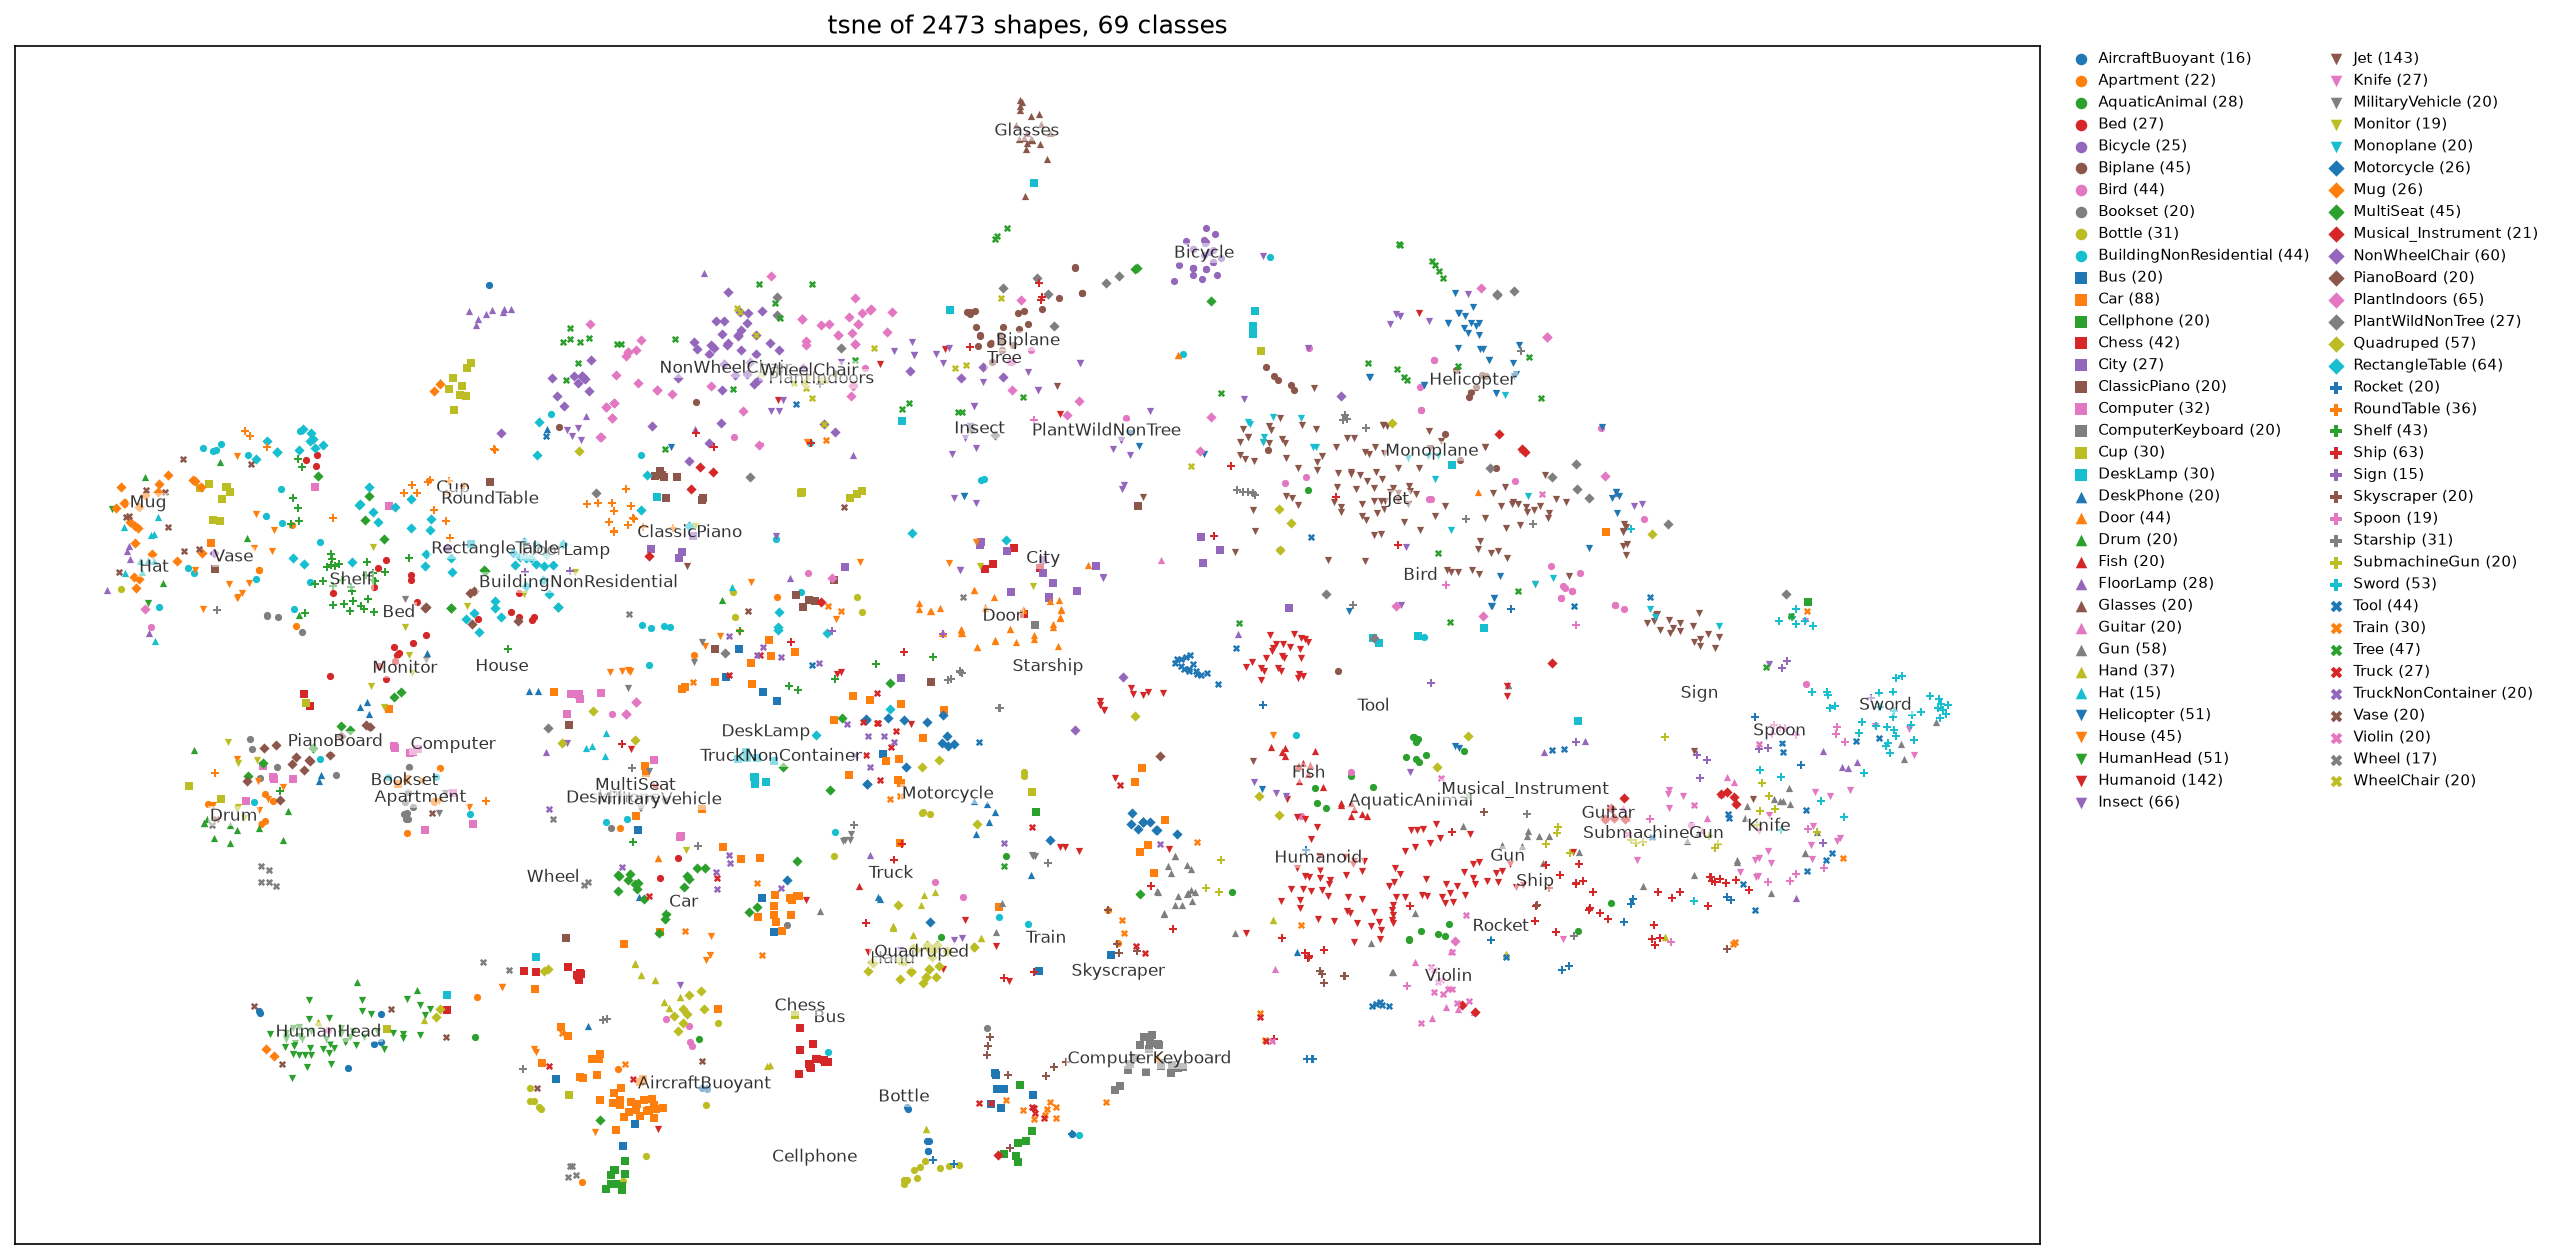

The table this chart was drawn from, first rows:
path, class, x, y
out/normalised/AircraftBuoyant/m1337.obj, AircraftBuoyant, -48.8, -22.03
out/normalised/AircraftBuoyant/m1338.obj, AircraftBuoyant, -48.86, -21.89
out/normalised/AircraftBuoyant/m1339.obj, AircraftBuoyant, -40.55, -24
out/normalised/AircraftBuoyant/m1340.obj, AircraftBuoyant, -4.808, -28.43
out/normalised/AircraftBuoyant/m1341.obj, AircraftBuoyant, -4.757, -28.57
out/normalised/AircraftBuoyant/m1342.obj, AircraftBuoyant, -41.02, -24.14
out/normalised/AircraftBuoyant/m1343.obj, AircraftBuoyant, -40.58, -22.06
out/normalised/AircraftBuoyant/m1344.obj, AircraftBuoyant, -42.79, -25.72
out/normalised/AircraftBuoyant/m1345.obj, AircraftBuoyant, -33.18, 27.48
out/normalised/AircraftBuoyant/m1346.obj, AircraftBuoyant, -3.363, -31.4
out/normalised/AircraftBuoyant/m1347.obj, AircraftBuoyant, -18.72, -27.12
out/normalised/AircraftBuoyant/m1348.obj, AircraftBuoyant, -3.357, -31.41
out/normalised/AircraftBuoyant/m1349.obj, AircraftBuoyant, -3.344, -30.71
out/normalised/AircraftBuoyant/m1350.obj, AircraftBuoyant, -3.476, -30.74
out/normalised/AircraftBuoyant/m1351.obj, AircraftBuoyant, 6.436, -30.24
out/normalised/AircraftBuoyant/m1352.obj, AircraftBuoyant, -18.4, -27.15
out/normalised/Apartment/D00045.obj, Apartment, -36.51, -5.357
out/normalised/Apartment/D00086.obj, Apartment, -34.03, -20.91
out/normalised/Apartment/D00138.obj, Apartment, -46.59, 11.14
out/normalised/Apartment/D00156.obj, Apartment, -48.84, 8.108
out/normalised/Apartment/D00310.obj, Apartment, -24.33, -9.467
out/normalised/Apartment/D00348.obj, Apartment, -48.42, -7.128
out/normalised/Apartment/D00366.obj, Apartment, -48.68, -9.174
out/normalised/Apartment/D00478.obj, Apartment, -36.94, -7.636
out/normalised/Apartment/D00496.obj, Apartment, -47.86, -7.595
out/normalised/Apartment/D00626.obj, Apartment, -13.67, 6.228
out/normalised/Apartment/D00639.obj, Apartment, -38.85, -6.145
out/normalised/Apartment/D00651.obj, Apartment, -48.85, 8.118
out/normalised/Apartment/D00681.obj, Apartment, -46.36, 4.303
out/normalised/Apartment/D00780.obj, Apartment, -26.9, -33.52
out/normalised/Apartment/D00792.obj, Apartment, -52.31, -7.808
out/normalised/Apartment/D00859.obj, Apartment, -24.43, -25.84
out/normalised/Apartment/D00860.obj, Apartment, -36.97, -7.686
out/normalised/Apartment/D00869.obj, Apartment, -48.4, -8.946
out/normalised/Apartment/D00921.obj, Apartment, -38.76, -9.784
out/normalised/Apartment/m463.obj, Apartment, -19.27, 2.329
out/normalised/Apartment/m464.obj, Apartment, 8.877, -15.02
out/normalised/Apartment/m465.obj, Apartment, 9.543, -17.23
out/normalised/AquaticAnimal/m53.obj, AquaticAnimal, 32.05, -15.95
out/normalised/AquaticAnimal/m54.obj, AquaticAnimal, 29.32, -16.95
out/normalised/AquaticAnimal/m55.obj, AquaticAnimal, 30.1, -16.42
out/normalised/AquaticAnimal/m56.obj, AquaticAnimal, 31.28, -16.64
out/normalised/AquaticAnimal/m57.obj, AquaticAnimal, 31.79, -16.77
out/normalised/AquaticAnimal/m58.obj, AquaticAnimal, -18.91, -23.75
out/normalised/AquaticAnimal/m59.obj, AquaticAnimal, 40.82, -16.43
out/normalised/AquaticAnimal/m60.obj, AquaticAnimal, 23.7, -8.076
out/normalised/AquaticAnimal/m61.obj, AquaticAnimal, 25.39, -5.935
out/normalised/AquaticAnimal/m62.obj, AquaticAnimal, 17.27, -13.78
out/normalised/AquaticAnimal/m63.obj, AquaticAnimal, -34.13, -23.66
out/normalised/AquaticAnimal/m65.obj, AquaticAnimal, 22.44, 13.54
out/normalised/AquaticAnimal/m66.obj, AquaticAnimal, 1.918, -11.32
out/normalised/AquaticAnimal/m67.obj, AquaticAnimal, 29.32, -17.03
out/normalised/AquaticAnimal/m68.obj, AquaticAnimal, 33.06, -4.173
out/normalised/AquaticAnimal/m69.obj, AquaticAnimal, 29.9, -3.417
out/normalised/AquaticAnimal/m70.obj, AquaticAnimal, 29.59, -3.252
out/normalised/AquaticAnimal/m71.obj, AquaticAnimal, 22.9, -6.746
out/normalised/AquaticAnimal/m72.obj, AquaticAnimal, 29.8, -3.577
out/normalised/AquaticAnimal/m73.obj, AquaticAnimal, -2.478, -16.85
out/normalised/AquaticAnimal/m74.obj, AquaticAnimal, 30.02, -4.945
out/normalised/AquaticAnimal/m75.obj, AquaticAnimal, 29.64, -3.277
... 2,413 more rows
